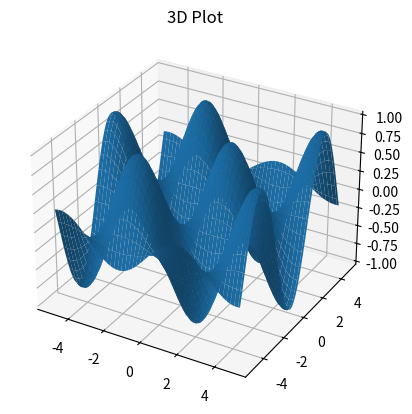

Here is the Python script that generated this plot:
import numpy as np
import matplotlib.pyplot as plt

ax = plt.axes(projection="3d")

x = np.arange(-5, 5, 0.1)
y = np.arange(-5, 5, 0.1)

X, Y = np.meshgrid(x, y)

Z = np.sin(X)*np.cos(Y)

ax.plot_surface(X, Y, Z)
ax.set_title("3D Plot")

plt.show()
